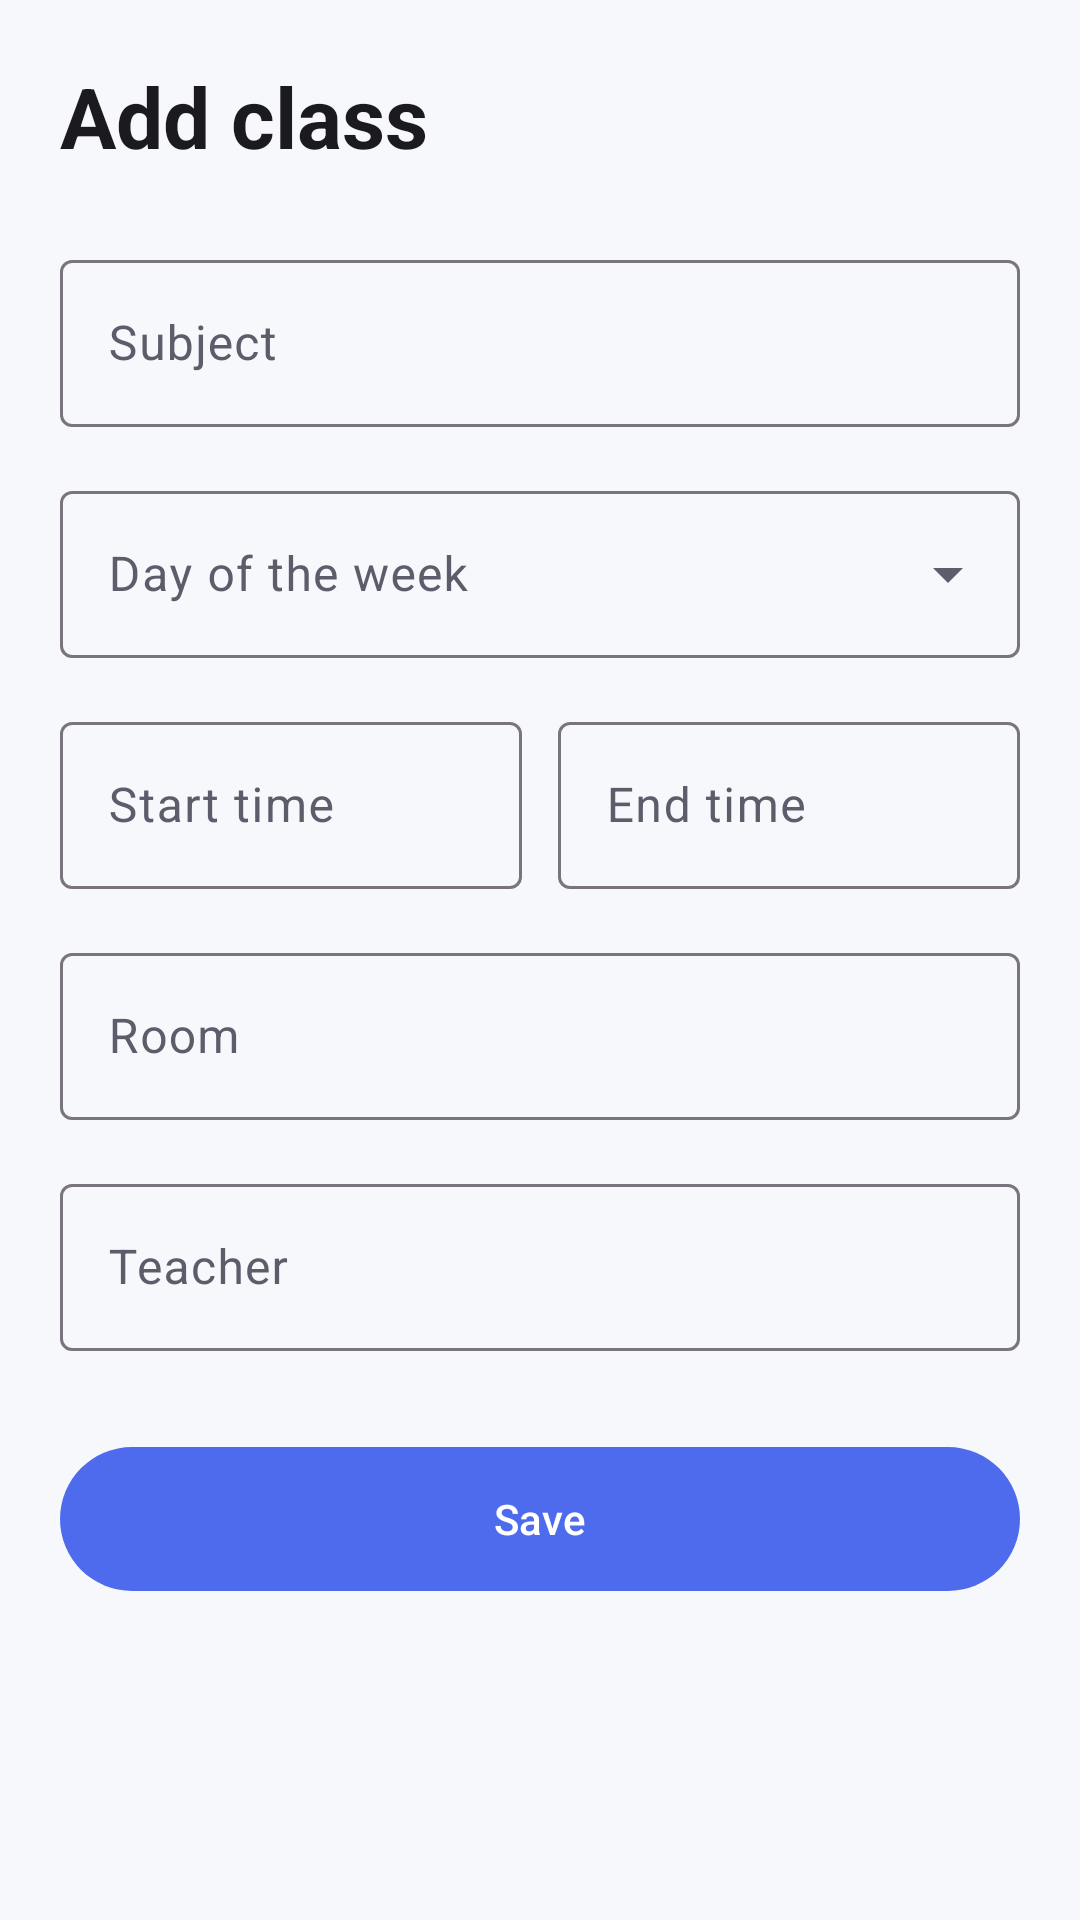

Here is an Android app screen rendered from its layout file. Give the layout XML and the strings, colors and styles it references.
<!-- AndroidManifest.xml: application theme Theme.StudentPlanner -->
<!-- res/layout/activity_schedule_form.xml -->
<?xml version="1.0" encoding="utf-8"?>
<ScrollView xmlns:android="http://schemas.android.com/apk/res/android"
    xmlns:app="http://schemas.android.com/apk/res-auto"
    android:layout_width="match_parent"
    android:layout_height="match_parent"
    android:background="@color/planner_background"
    android:fillViewport="true"
    android:fitsSystemWindows="true">

    <LinearLayout
        android:layout_width="match_parent"
        android:layout_height="wrap_content"
        android:orientation="vertical"
        android:padding="20dp">

        <TextView
            android:id="@+id/tvFormTitle"
            android:layout_width="wrap_content"
            android:layout_height="wrap_content"
            android:text="@string/add_class"
            android:textAppearance="?attr/textAppearanceHeadlineMedium"
            android:textColor="@color/planner_text"
            android:textStyle="bold" />

        <com.google.android.material.textfield.TextInputLayout
            android:id="@+id/layoutSubject"
            style="@style/Widget.Material3.TextInputLayout.OutlinedBox"
            android:layout_width="match_parent"
            android:layout_height="wrap_content"
            android:layout_marginTop="24dp"
            android:hint="@string/hint_subject">

            <com.google.android.material.textfield.TextInputEditText
                android:id="@+id/editSubject"
                android:layout_width="match_parent"
                android:layout_height="wrap_content"
                android:inputType="textCapWords" />
        </com.google.android.material.textfield.TextInputLayout>

        
        <com.google.android.material.textfield.TextInputLayout
            style="@style/Widget.Material3.TextInputLayout.OutlinedBox.ExposedDropdownMenu"
            android:layout_width="match_parent"
            android:layout_height="wrap_content"
            android:layout_marginTop="16dp"
            android:hint="@string/hint_day">

            <com.google.android.material.textfield.MaterialAutoCompleteTextView
                android:id="@+id/dropdownDay"
                android:layout_width="match_parent"
                android:layout_height="wrap_content"
                android:inputType="none" />
        </com.google.android.material.textfield.TextInputLayout>

        
        <LinearLayout
            android:layout_width="match_parent"
            android:layout_height="wrap_content"
            android:layout_marginTop="16dp"
            android:orientation="horizontal">

            <com.google.android.material.textfield.TextInputLayout
                android:id="@+id/layoutStartTime"
                style="@style/Widget.Material3.TextInputLayout.OutlinedBox"
                android:layout_width="0dp"
                android:layout_height="wrap_content"
                android:layout_weight="1"
                android:hint="@string/hint_start_time">

                <com.google.android.material.textfield.TextInputEditText
                    android:id="@+id/editStartTime"
                    android:layout_width="match_parent"
                    android:layout_height="wrap_content"
                    android:focusable="false"
                    android:inputType="none" />
            </com.google.android.material.textfield.TextInputLayout>

            <com.google.android.material.textfield.TextInputLayout
                android:id="@+id/layoutEndTime"
                style="@style/Widget.Material3.TextInputLayout.OutlinedBox"
                android:layout_width="0dp"
                android:layout_height="wrap_content"
                android:layout_marginStart="12dp"
                android:layout_weight="1"
                android:hint="@string/hint_end_time">

                <com.google.android.material.textfield.TextInputEditText
                    android:id="@+id/editEndTime"
                    android:layout_width="match_parent"
                    android:layout_height="wrap_content"
                    android:focusable="false"
                    android:inputType="none" />
            </com.google.android.material.textfield.TextInputLayout>
        </LinearLayout>

        <com.google.android.material.textfield.TextInputLayout
            style="@style/Widget.Material3.TextInputLayout.OutlinedBox"
            android:layout_width="match_parent"
            android:layout_height="wrap_content"
            android:layout_marginTop="16dp"
            android:hint="@string/hint_room">

            <com.google.android.material.textfield.TextInputEditText
                android:id="@+id/editRoom"
                android:layout_width="match_parent"
                android:layout_height="wrap_content"
                android:inputType="textCapSentences" />
        </com.google.android.material.textfield.TextInputLayout>

        <com.google.android.material.textfield.TextInputLayout
            style="@style/Widget.Material3.TextInputLayout.OutlinedBox"
            android:layout_width="match_parent"
            android:layout_height="wrap_content"
            android:layout_marginTop="16dp"
            android:hint="@string/hint_teacher">

            <com.google.android.material.textfield.TextInputEditText
                android:id="@+id/editTeacher"
                android:layout_width="match_parent"
                android:layout_height="wrap_content"
                android:inputType="textPersonName|textCapWords" />
        </com.google.android.material.textfield.TextInputLayout>

        <com.google.android.material.button.MaterialButton
            android:id="@+id/btnSave"
            android:layout_width="match_parent"
            android:layout_height="56dp"
            android:layout_marginTop="28dp"
            android:text="@string/save" />
    </LinearLayout>
</ScrollView>
<!-- resources referenced by this layout -->
<resources>
  <color name="planner_background">#F7F8FC</color>
  <color name="planner_text">#1B1B1F</color>
  <string name="add_class">Add class</string>
  <string name="hint_day">Day of the week</string>
  <string name="hint_end_time">End time</string>
  <string name="hint_room">Room</string>
  <string name="hint_start_time">Start time</string>
  <string name="hint_subject">Subject</string>
  <string name="hint_teacher">Teacher</string>
  <string name="save">Save</string>
  <style name="Theme.StudentPlanner" parent="Theme.Material3.DayNight.NoActionBar">
          <item name="colorPrimary">@color/primary</item>
          <item name="colorOnPrimary">@color/on_primary</item>
          <item name="colorPrimaryContainer">@color/primary_container</item>
          <item name="colorOnPrimaryContainer">@color/on_primary_container</item>
          <item name="colorSurface">@color/planner_surface</item>
          <item name="colorOnSurface">@color/planner_text</item>
          <item name="colorOnSurfaceVariant">@color/planner_text_secondary</item>
          <item name="android:colorBackground">@color/planner_background</item>
          <item name="android:statusBarColor">@android:color/transparent</item>
      </style>
  <color name="primary">#4F6BED</color>
  <color name="on_primary">#FFFFFF</color>
  <color name="primary_container">#DDE3FF</color>
  <color name="on_primary_container">#0B1B5C</color>
  <color name="planner_surface">#FFFFFF</color>
  <color name="planner_text_secondary">#5B5D6B</color>
</resources>
